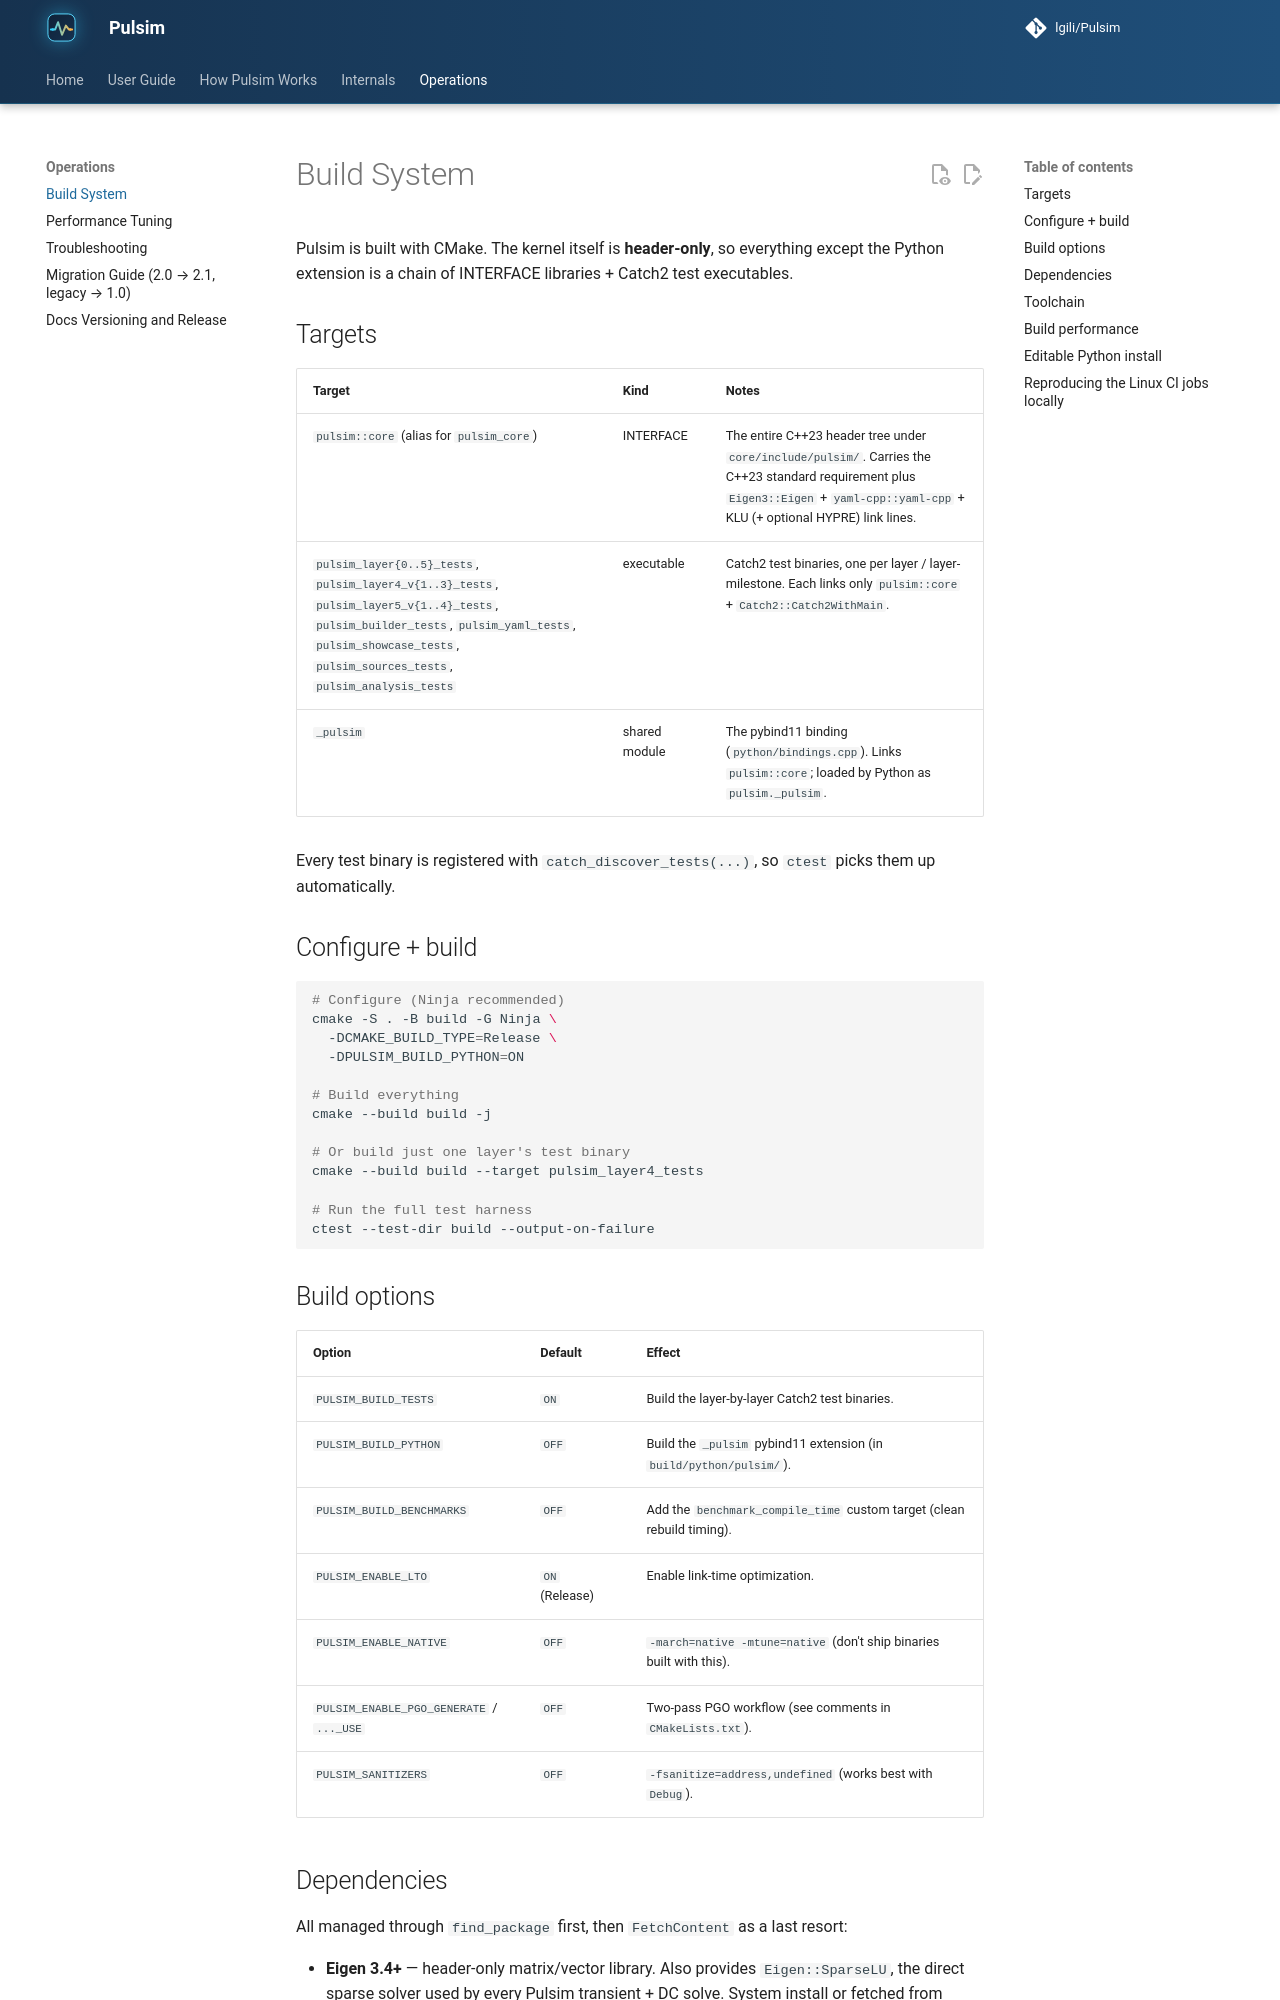

repository: lgili/Pulsim · page: dev/build-system/index.html · generator: mkdocs

# Build System

Pulsim is built with CMake. The kernel itself is **header-only**, so
everything except the Python extension is a chain of INTERFACE
libraries + Catch2 test executables.

## Targets

| Target | Kind | Notes |
|---|---|---|
| `pulsim::core` (alias for `pulsim_core`) | INTERFACE | The entire C++23 header tree under `core/include/pulsim/`. Carries the C++23 standard requirement plus `Eigen3::Eigen` + `yaml-cpp::yaml-cpp` + KLU (+ optional HYPRE) link lines. |
| `pulsim_layer{0..5}_tests`, `pulsim_layer4_v{1..3}_tests`, `pulsim_layer5_v{1..4}_tests`, `pulsim_builder_tests`, `pulsim_yaml_tests`, `pulsim_showcase_tests`, `pulsim_sources_tests`, `pulsim_analysis_tests` | executable | Catch2 test binaries, one per layer / layer-milestone. Each links only `pulsim::core` + `Catch2::Catch2WithMain`. |
| `_pulsim` | shared module | The pybind11 binding (`python/bindings.cpp`). Links `pulsim::core`; loaded by Python as `pulsim._pulsim`. |

Every test binary is registered with `catch_discover_tests(...)`, so
`ctest` picks them up automatically.

## Configure + build

```bash
# Configure (Ninja recommended)
cmake -S . -B build -G Ninja \
  -DCMAKE_BUILD_TYPE=Release \
  -DPULSIM_BUILD_PYTHON=ON

# Build everything
cmake --build build -j

# Or build just one layer's test binary
cmake --build build --target pulsim_layer4_tests

# Run the full test harness
ctest --test-dir build --output-on-failure
```

## Build options

| Option | Default | Effect |
|---|---|---|
| `PULSIM_BUILD_TESTS` | `ON` | Build the layer-by-layer Catch2 test binaries. |
| `PULSIM_BUILD_PYTHON` | `OFF` | Build the `_pulsim` pybind11 extension (in `build/python/pulsim/`). |
| `PULSIM_BUILD_BENCHMARKS` | `OFF` | Add the `benchmark_compile_time` custom target (clean rebuild timing). |
| `PULSIM_ENABLE_LTO` | `ON` (Release) | Enable link-time optimization. |
| `PULSIM_ENABLE_NATIVE` | `OFF` | `-march=native -mtune=native` (don't ship binaries built with this). |
| `PULSIM_ENABLE_PGO_GENERATE` / `..._USE` | `OFF` | Two-pass PGO workflow (see comments in `CMakeLists.txt`). |
| `PULSIM_SANITIZERS` | `OFF` | `-fsanitize=address,undefined` (works best with `Debug`). |
